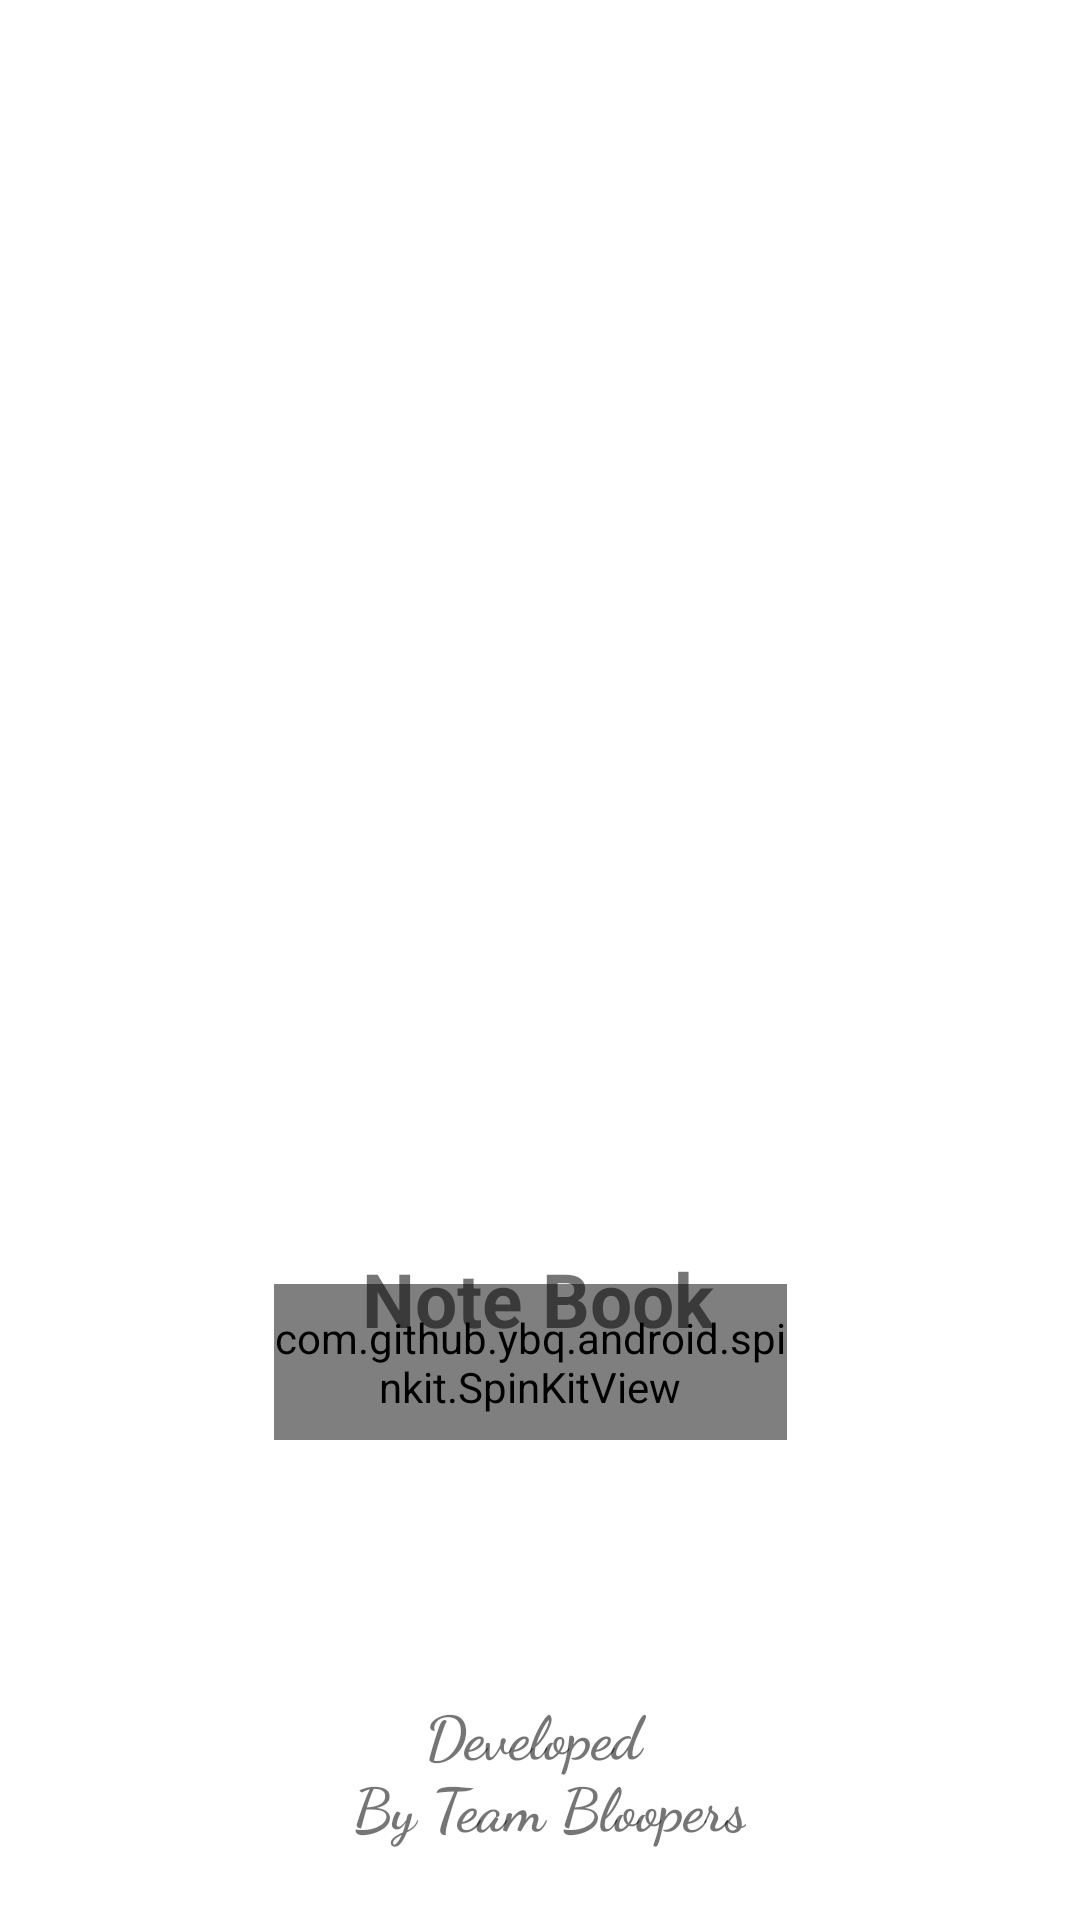

Layout XML and referenced resources for this Android screen:
<!-- AndroidManifest.xml: application theme Theme.NoteBook -->
<!-- res/layout/activity_splash.xml -->
<?xml version="1.0" encoding="utf-8"?>
<androidx.constraintlayout.widget.ConstraintLayout xmlns:android="http://schemas.android.com/apk/res/android"
    xmlns:app="http://schemas.android.com/apk/res-auto"
    xmlns:tools="http://schemas.android.com/tools"
    android:layout_width="match_parent"
    android:layout_height="match_parent"
    tools:context=".MainActivity">


    <com.github.ybq.android.spinkit.SpinKitView
        android:id="@+id/spin"
        style="@style/SpinKitView.Large.ThreeBounce"
        android:layout_width="171dp"
        android:layout_height="52dp"
        android:layout_centerInParent="true"
        android:layout_marginBottom="84dp"
        app:SpinKit_Color="#1D043A"
        app:layout_constraintBottom_toTopOf="@+id/textView2"
        app:layout_constraintEnd_toEndOf="@+id/textView"
        app:layout_constraintHorizontal_bias="1.0"
        app:layout_constraintStart_toStartOf="@+id/textView" />

    <ImageView
        android:id="@+id/imageView3"
        android:layout_width="100dp"
        android:layout_height="100dp"
        android:layout_marginTop="312dp"
        app:layout_constraintEnd_toEndOf="parent"
        app:layout_constraintHorizontal_bias="0.498"
        app:layout_constraintStart_toStartOf="parent"
        app:layout_constraintTop_toTopOf="parent"
        app:srcCompat="@drawable/notebook" />

    <TextView
        android:id="@+id/textView"
        android:layout_width="166dp"
        android:layout_height="52dp"
        android:gravity="center"
        android:text="@string/app_name"
        android:textSize="25sp"
        android:textStyle="bold"
        app:layout_constraintBottom_toTopOf="@+id/spin"
        app:layout_constraintEnd_toEndOf="@+id/imageView3"
        app:layout_constraintStart_toStartOf="@+id/imageView3"
        app:layout_constraintTop_toBottomOf="@+id/imageView3"
        app:layout_constraintVertical_bias="0.145" />

    <TextView
        android:id="@+id/textView2"
        android:layout_width="wrap_content"
        android:layout_height="wrap_content"
        android:layout_marginBottom="24dp"
        android:text="@string/developers"
        android:gravity="center"
        android:textSize="20sp"
        android:textStyle="bold"
        android:fontFamily="cursive"
        app:layout_constraintBottom_toBottomOf="parent"
        app:layout_constraintEnd_toEndOf="parent"
        app:layout_constraintHorizontal_bias="0.501"
        app:layout_constraintStart_toStartOf="parent" />


</androidx.constraintlayout.widget.ConstraintLayout>
<!-- resources referenced by this layout -->
<resources>
  <string name="app_name">Note Book</string>
  <string name="developers">Developed \n By Team Bloopers </string>
  <style name="Theme.NoteBook" parent="Theme.MaterialComponents.DayNight.DarkActionBar">
          
  
          <item name="android:windowLightStatusBar">true</item>
          <item name="android:statusBarColor">@android:color/white</item>
  
          <item name="colorPrimary">@color/purple_500</item>
          <item name="colorPrimaryVariant">@color/purple_700</item>
          <item name="colorOnPrimary">@color/white</item>
          
          <item name="colorSecondary">@color/teal_200</item>
          <item name="colorSecondaryVariant">@color/teal_700</item>
          <item name="colorOnSecondary">@color/black</item>
          
  
          
      </style>
  <color name="purple_500">#FF6200EE</color>
  <color name="purple_700">#FF3700B3</color>
  <color name="white">#FFFFFFFF</color>
  <color name="teal_200">#FF03DAC5</color>
  <color name="teal_700">#FF018786</color>
  <color name="black">#FF000000</color>
</resources>
